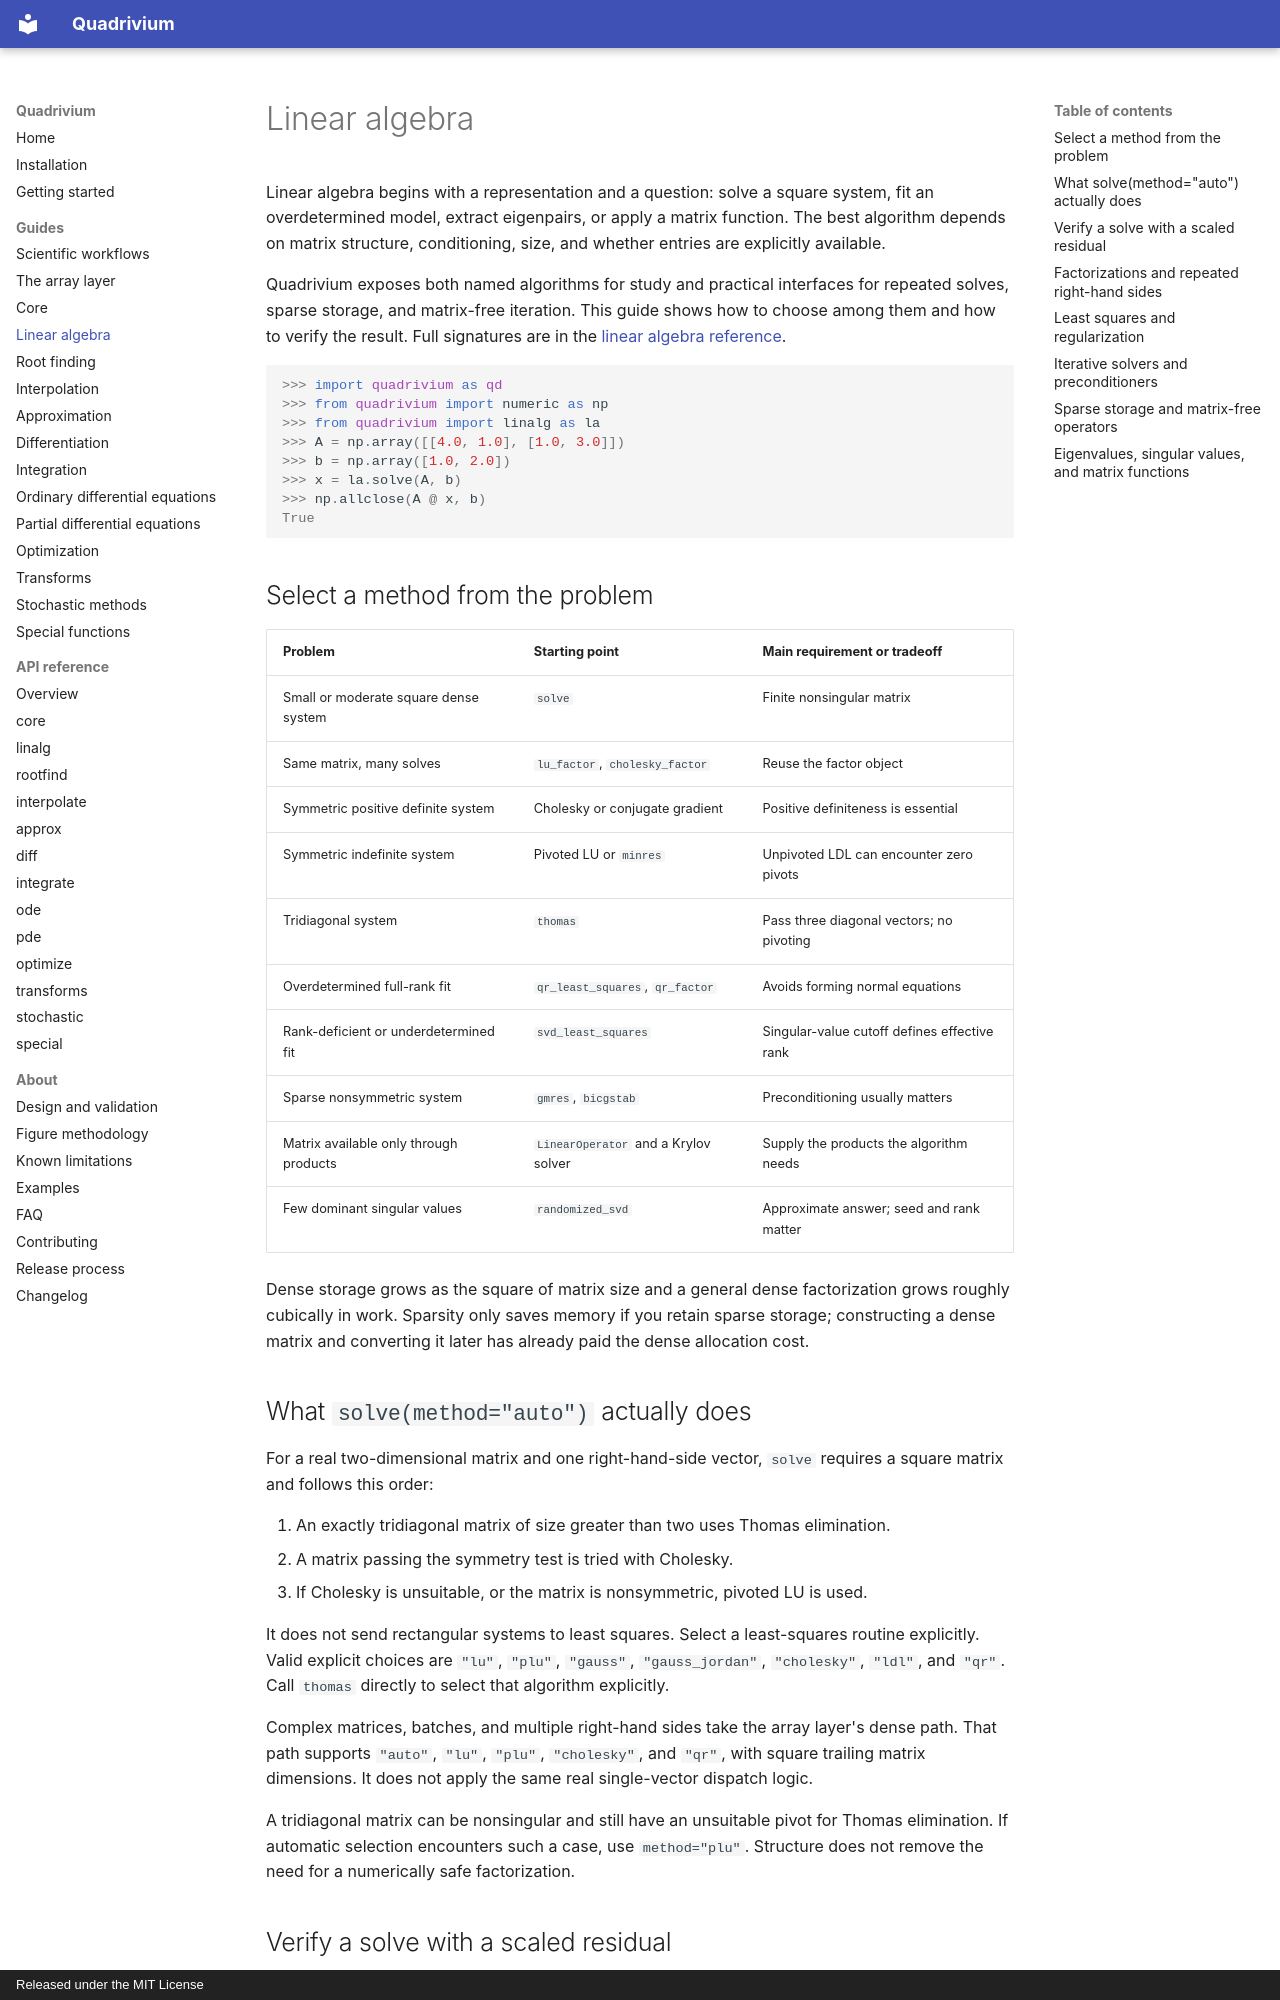

repository: ssmmkk123/quadrivium · page: guides/linalg/index.html · generator: mkdocs · copyright: Released under the MIT License

# Linear algebra

Linear algebra begins with a representation and a question: solve a square
system, fit an overdetermined model, extract eigenpairs, or apply a matrix
function. The best algorithm depends on matrix structure, conditioning, size,
and whether entries are explicitly available.

Quadrivium exposes both named algorithms for study and practical interfaces
for repeated solves, sparse storage, and matrix-free iteration. This guide
shows how to choose among them and how to verify the result. Full signatures
are in the [linear algebra reference](../api/linalg.md).

```pycon
>>> import quadrivium as qd
>>> from quadrivium import numeric as np
>>> from quadrivium import linalg as la
>>> A = np.array([[4.0, 1.0], [1.0, 3.0]])
>>> b = np.array([1.0, 2.0])
>>> x = la.solve(A, b)
>>> np.allclose(A @ x, b)
True

```

## Select a method from the problem

| Problem | Starting point | Main requirement or tradeoff |
| --- | --- | --- |
| Small or moderate square dense system | `solve` | Finite nonsingular matrix |
| Same matrix, many solves | `lu_factor`, `cholesky_factor` | Reuse the factor object |
| Symmetric positive definite system | Cholesky or conjugate gradient | Positive definiteness is essential |
| Symmetric indefinite system | Pivoted LU or `minres` | Unpivoted LDL can encounter zero pivots |
| Tridiagonal system | `thomas` | Pass three diagonal vectors; no pivoting |
| Overdetermined full-rank fit | `qr_least_squares`, `qr_factor` | Avoids forming normal equations |
| Rank-deficient or underdetermined fit | `svd_least_squares` | Singular-value cutoff defines effective rank |
| Sparse nonsymmetric system | `gmres`, `bicgstab` | Preconditioning usually matters |
| Matrix available only through products | `LinearOperator` and a Krylov solver | Supply the products the algorithm needs |
| Few dominant singular values | `randomized_svd` | Approximate answer; seed and rank matter |

Dense storage grows as the square of matrix size and a general dense
factorization grows roughly cubically in work. Sparsity only saves memory if
you retain sparse storage; constructing a dense matrix and converting it later
has already paid the dense allocation cost.

## What `solve(method="auto")` actually does

For a real two-dimensional matrix and one right-hand-side vector, `solve`
requires a square matrix and follows this order:

1. An exactly tridiagonal matrix of size greater than two uses Thomas elimination.
2. A matrix passing the symmetry test is tried with Cholesky.
3. If Cholesky is unsuitable, or the matrix is nonsymmetric, pivoted LU is used.

It does not send rectangular systems to least squares. Select a least-squares
routine explicitly. Valid explicit choices are `"lu"`, `"plu"`, `"gauss"`,
`"gauss_jordan"`, `"cholesky"`, `"ldl"`, and `"qr"`.
Call `thomas` directly to select that algorithm explicitly.

Complex matrices, batches, and multiple right-hand sides take the array layer's
dense path. That path supports `"auto"`, `"lu"`, `"plu"`, `"cholesky"`, and
`"qr"`, with square trailing matrix dimensions. It does not apply the same
real single-vector dispatch logic.

A tridiagonal matrix can be nonsingular and still have an unsuitable pivot for
Thomas elimination. If automatic selection encounters such a case, use
`method="plu"`. Structure does not remove the need for a numerically safe
factorization.
